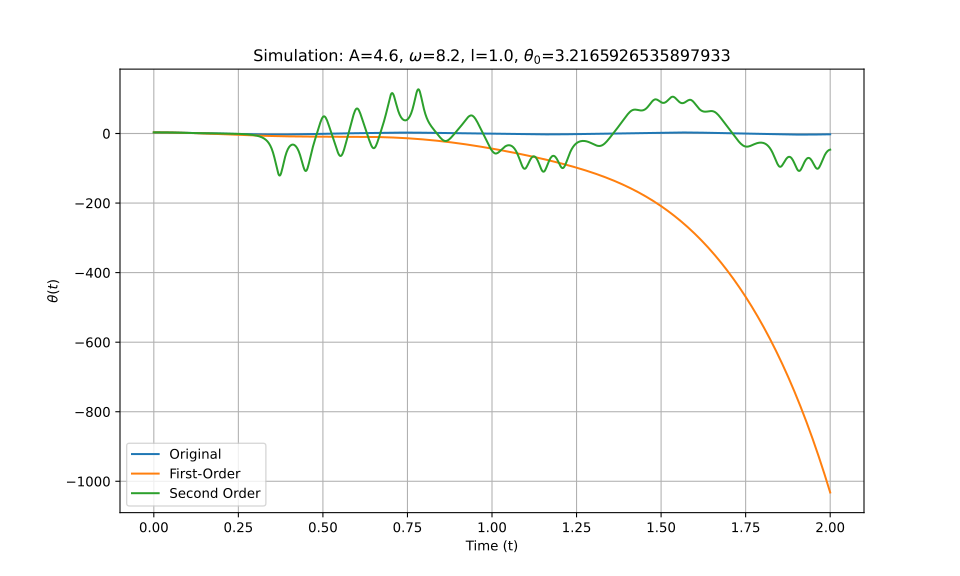

Source data for this figure (header and first rows):
t_eval, Equation_1, Equation_2, Equation_3
0.0, 3.217, 3.217, 3.217
0.002002, 3.216, 3.216, 3.216
0.004004, 3.214, 3.214, 3.214
0.006006, 3.211, 3.211, 3.211
0.008008, 3.207, 3.207, 3.207
0.01001, 3.201, 3.201, 3.201
0.01201, 3.194, 3.194, 3.194
0.01401, 3.186, 3.186, 3.186
0.01602, 3.177, 3.177, 3.177
0.01802, 3.167, 3.167, 3.167
0.02002, 3.155, 3.155, 3.155
0.02202, 3.142, 3.142, 3.142
0.02402, 3.128, 3.128, 3.128
0.02603, 3.113, 3.112, 3.113
0.02803, 3.096, 3.096, 3.096
0.03003, 3.078, 3.078, 3.078
0.03203, 3.059, 3.059, 3.059
0.03403, 3.039, 3.039, 3.039
0.03604, 3.018, 3.017, 3.018
0.03804, 2.995, 2.995, 2.995
0.04004, 2.971, 2.971, 2.972
0.04204, 2.946, 2.946, 2.947
0.04404, 2.92, 2.92, 2.921
0.04605, 2.893, 2.892, 2.893
0.04805, 2.864, 2.864, 2.865
0.05005, 2.835, 2.834, 2.836
0.05205, 2.804, 2.803, 2.805
0.05405, 2.772, 2.771, 2.774
0.05606, 2.74, 2.737, 2.741
0.05806, 2.706, 2.703, 2.707
0.06006, 2.671, 2.668, 2.673
0.06206, 2.635, 2.631, 2.637
0.06406, 2.599, 2.593, 2.6
0.06607, 2.561, 2.554, 2.563
0.06807, 2.523, 2.514, 2.524
0.07007, 2.483, 2.473, 2.485
0.07207, 2.443, 2.431, 2.445
0.07407, 2.402, 2.388, 2.404
0.07608, 2.36, 2.344, 2.362
0.07808, 2.318, 2.299, 2.319
0.08008, 2.275, 2.253, 2.276
0.08208, 2.231, 2.206, 2.232
0.08408, 2.187, 2.157, 2.188
0.08609, 2.142, 2.108, 2.143
0.08809, 2.096, 2.058, 2.097
0.09009, 2.05, 2.007, 2.052
0.09209, 2.004, 1.955, 2.005
0.09409, 1.957, 1.902, 1.958
0.0961, 1.909, 1.848, 1.911
0.0981, 1.861, 1.794, 1.864
0.1001, 1.813, 1.738, 1.817
0.1021, 1.765, 1.682, 1.769
0.1041, 1.716, 1.624, 1.721
0.1061, 1.668, 1.566, 1.674
0.1081, 1.619, 1.507, 1.626
0.1101, 1.57, 1.447, 1.578
0.1121, 1.52, 1.386, 1.531
0.1141, 1.471, 1.325, 1.484
0.1161, 1.422, 1.263, 1.437
0.1181, 1.373, 1.2, 1.39
... 940 more rows
